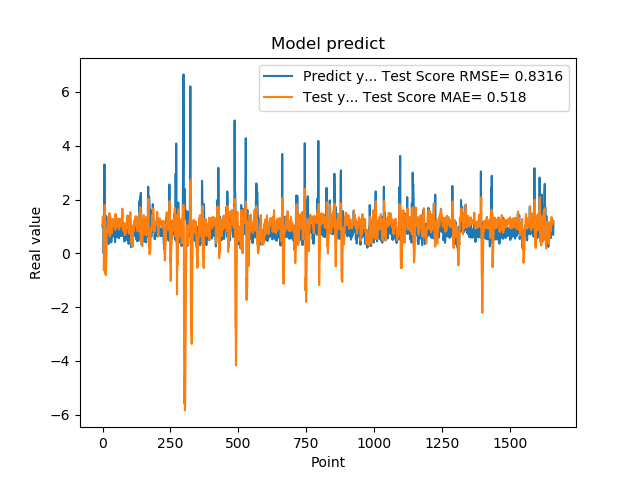

The file beside this chart, header and first rows:
1.074290990829999792e+00, 1.095960778501845478e+00
9.521890282630000035e-01, 1.373201386574938399e+00
9.879170060160000766e-01, 1.261341949294321418e+00
1.011654973029999960e+00, 1.223127036963969738e+00
0.000000000000000000e+00, 1.379503234607758033e+00
7.643579840659999736e-01, -6.374955659237578898e-01
7.788103222849999119e-01, 2.434068257060023610e-01
3.306220054629999794e+00, 6.386999060900422354e-01
1.055441975589999970e+00, 1.793745970680848956e+00
7.543110251430000801e-01, 6.544076356848350651e-01
7.915459871289999283e-01, -7.355433370594405273e-01
1.409499049189999909e+00, -3.680035408500358929e-01
8.875439763070001042e-01, -8.088198965743105262e-01
6.401469707490000660e-01, -4.888816697963011548e-01
5.082880258560000808e-01, -6.552593822313979022e-02
8.640019893649999450e-01, 3.438042714680934475e-01
5.725920200349999822e-01, 9.027473465733123481e-01
8.469420075419999971e-01, 7.438758232369022672e-01
9.181020259860001032e-01, 8.970544003940419397e-01
7.976629734039999420e-01, 1.176858238558311287e+00
9.608020186419998776e-01, 1.134425338837086850e+00
9.555831551549999192e-01, 1.230385943428148332e+00
3.470349907879999862e-01, 1.366179168055104309e+00
9.546210169789999256e-01, 7.921074323417592877e-01
1.293938040730000072e+00, 1.140396182680007531e+00
5.251880288119999962e-01, 1.495354344535742674e+00
4.773890078070000542e-01, 8.225707633906143013e-01
1.275226235389999907e+00, 6.276226962861333192e-01
8.723750114439999814e-01, 1.379430952947699796e+00
8.355640172959999390e-01, 1.136805661542877210e+00
7.321749925609999377e-01, 9.403594572307272248e-01
7.640249729160000225e-01, 1.047333739909288131e+00
4.072830080990000323e-01, 1.148196035954117900e+00
4.752210080619999610e-01, 8.773972397944678203e-01
8.781340122220000488e-01, 7.424607335092915372e-01
7.414129972460000717e-01, 9.783143077559574019e-01
1.258002042770000051e+00, 9.697961018556673363e-01
1.069700956339999953e+00, 1.160401383568782974e+00
7.274609804150000691e-01, 1.264160211315793481e+00
7.892770171170000459e-01, 1.019221535927002487e+00
6.237750053410000550e-01, 1.129683897096338319e+00
6.914690136910000007e-01, 1.084428583934967882e+00
8.557710051540000640e-01, 1.048637268580683735e+00
7.093830108640000187e-01, 1.263357633429569971e+00
1.014547944070000041e+00, 1.124084311195503005e+00
1.115731000900000103e+00, 1.237015590839516177e+00
4.182830154900000208e-01, 1.431393959660275383e+00
1.002280950550000105e+00, 8.737664625958033726e-01
1.218860983849999968e+00, 1.206794325866764162e+00
1.143296003339999922e+00, 1.460962207225487086e+00
6.528189778330000248e-01, 1.244046886879975222e+00
6.746559739110000731e-01, 9.798090584990744034e-01
6.009536385540000802e-01, 1.081538574676760511e+00
6.694570183749999348e-01, 9.879225571203029688e-01
6.538079977039999990e-01, 1.022471367188631630e+00
7.814120054240000224e-01, 1.032943246796978354e+00
1.206303954120000022e+00, 1.045195921017535223e+00
8.469259738919999725e-01, 1.297144994609171320e+00
8.286409974099999687e-01, 1.193372034153907357e+00
6.482390165329999787e-01, 1.122792775429877876e+00
5.623700022700000023e-01, 1.057678707385116823e+00
... 1,599 more rows
